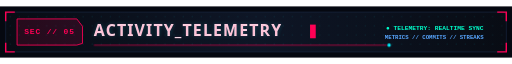
t = 0.00 s
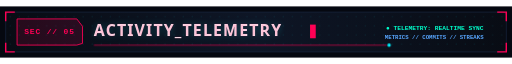
t = 0.37 s
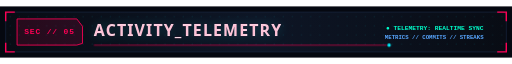
t = 1.10 s
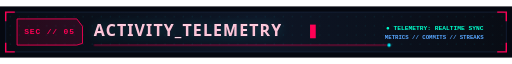
t = 1.50 s
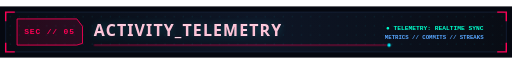
t = 1.88 s
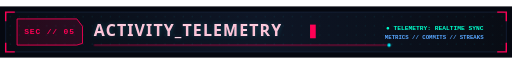
t = 2.63 s

The animated SVG that drew these frames (rendered in a browser with its animation timeline set to each time). Animation: 2 CSS @keyframes rules; one cycle of 3.00 s, repeats indefinitely.

<svg xmlns="http://www.w3.org/2000/svg" width="900" height="90" viewBox="0 0 900 90" role="img">
<title>Activity Telemetry</title>
<style>
@keyframes glow-pulse {
  0%, 100% { filter: drop-shadow(0 0 4px #00F0FF); }
  50% { filter: drop-shadow(0 0 10px #00F0FF); }
}
@keyframes blink { 0%, 49% { opacity: 1; } 50%, 100% { opacity: 0; } }
.glow { animation: glow-pulse 3s infinite; }
.blinker { animation: blink 1.2s infinite; }
</style>
<defs>
  <linearGradient id="bg-grad" x1="0%" y1="0%" x2="100%" y2="0%">
    <stop offset="0%" stop-color="#080C14"/>
    <stop offset="50%" stop-color="#0E1626"/>
    <stop offset="100%" stop-color="#080C14"/>
  </linearGradient>
  <pattern id="dot-grid" width="16" height="16" patternUnits="userSpaceOnUse">
    <circle cx="2" cy="2" r="1" fill="#00F0FF" fill-opacity="0.12"/>
  </pattern>
</defs>
<rect width="900" height="90" fill="#050810"/>
<rect x="10" y="10" width="880" height="70" fill="url(#bg-grad)" stroke="#162238" stroke-width="1.5" rx="6"/>
<rect x="10" y="10" width="880" height="70" fill="url(#dot-grid)" rx="6"/>

<path d="M 10 26 L 10 10 L 26 10" fill="none" stroke="#FF0055" stroke-width="2.5"/>
<path d="M 890 26 L 890 10 L 874 10" fill="none" stroke="#FF0055" stroke-width="2.5"/>
<path d="M 10 64 L 10 80 L 26 80" fill="none" stroke="#FF0055" stroke-width="2.5"/>
<path d="M 890 64 L 890 80 L 874 80" fill="none" stroke="#FF0055" stroke-width="2.5"/>

<polygon points="30,22 45,22 135,22 145,35 145,65 135,68 30,68" fill="#FF0055" fill-opacity="0.12" stroke="#FF0055" stroke-width="1.5"/>
<text x="87" y="49" font-family="'Consolas', 'Courier New', monospace" font-size="14" font-weight="900" fill="#FF0055" text-anchor="middle" letter-spacing="1.5">SEC // 05</text>

<text x="165" y="52" font-family="'Orbitron', 'Rajdhani', 'Segoe UI', sans-serif" font-size="28" font-weight="900" fill="#FFFFFF" letter-spacing="2">ACTIVITY_TELEMETRY</text>
<text x="165" y="52" font-family="'Orbitron', 'Rajdhani', 'Segoe UI', sans-serif" font-size="28" font-weight="900" fill="#FF0055" letter-spacing="2" opacity="0.25" class="glow">ACTIVITY_TELEMETRY</text>
<rect x="545" y="32" width="10" height="24" fill="#FF0055" class="blinker"/>

<text x="850" y="42" font-family="'Consolas', 'Courier New', monospace" font-size="11" font-weight="700" fill="#00FFCC" text-anchor="end">● TELEMETRY: REALTIME SYNC</text>
<text x="850" y="58" font-family="'Consolas', 'Courier New', monospace" font-size="10" font-weight="600" fill="#58A6FF" text-anchor="end">METRICS // COMMITS // STREAKS</text>

<line x1="165" y1="68" x2="680" y2="68" stroke="#FF0055" stroke-width="2" opacity="0.6"/>
<circle cx="684" cy="68" r="3" fill="#00F0FF"/>
</svg>
